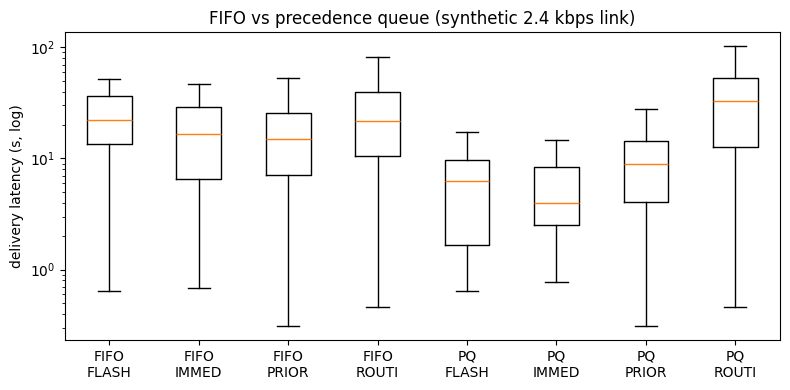

Write Python code to recreate this figure.
# ============================================================================
# [Google Colab 환경 설정] 필수 라이브러리 설치 및 임포트
# ============================================================================
!pip install -q numpy pandas matplotlib scipy scikit-learn

import os
import sys
import time
import math
import json
import re
import numpy as np
import pandas as pd
import matplotlib.pyplot as plt
import warnings
warnings.filterwarnings('ignore')

# 그래프 영문 폰트 기본 설정 (환경 독립성 보장)
plt.rcParams['font.sans-serif'] = 'DejaVu Sans'
plt.rcParams['axes.unicode_minus'] = False

print(f"실행 환경 준비 완료 (Python {sys.version.split()[0]})")


"""전문 긴급도(FLASH/IMMEDIATE/PRIORITY/ROUTINE) 기반 1차 우선순위 큐(heapq)를 구현하고, 가상 협대역 링크 전송 시뮬레이션으로 도착순(FIFO) 전송과 긴급도별 기한 내 전달률(처리 정확도)을 비교한다."""
import heapq
import itertools
import time
import numpy as np
import pandas as pd
import matplotlib.pyplot as plt

# ---------------------------------------------------------------------------
# [교육용가상자료] 가상 전술 전문(메시지) 생성기 (실제 부대·통신망·제원 정보 없음)
# 긴급도 4단계(FLASH/IMMEDIATE/PRIORITY/ROUTINE)와 전문 유형별 크기를 가진 전문을 만든다.
# ---------------------------------------------------------------------------
PREC = ["FLASH", "IMMEDIATE", "PRIORITY", "ROUTINE"]
RANK = {p: i for i, p in enumerate(PREC)}
DEADLINE = {"FLASH": 10, "IMMEDIATE": 30, "PRIORITY": 120, "ROUTINE": 600}   # 가상 전달 목표 시간(초)
MSG_TYPES = {   # 유형: (긴급도 후보, 확률, 본문 크기 범위 bytes, 발생 비율)
    "CONTACT": (["FLASH", "IMMEDIATE"], [0.7, 0.3], (120, 300), 0.08),
    "MEDEVAC": (["FLASH", "IMMEDIATE"], [0.4, 0.6], (150, 350), 0.05),
    "SITREP": (["IMMEDIATE", "PRIORITY"], [0.2, 0.8], (600, 2500), 0.20),
    "POSREP": (["PRIORITY", "ROUTINE"], [0.5, 0.5], (60, 120), 0.35),
    "LOGREQ": (["PRIORITY", "ROUTINE"], [0.4, 0.6], (300, 1200), 0.14),
    "ADMIN": (["ROUTINE"], [1.0], (1000, 5000), 0.18),
}


def make_messages(duration=600, rate=0.12, seed=7, t_start=0.0, prefix="M"):
    """duration초 동안 평균 rate건/초로 발생하는 가상 전문 목록."""
    rng = np.random.default_rng(seed)
    n = int(rng.poisson(rate * duration))
    times = np.sort(rng.uniform(t_start, t_start + duration, n))
    types = list(MSG_TYPES)
    msgs = []
    for i, t0 in enumerate(times):
        ty = types[rng.choice(len(types), p=[MSG_TYPES[k][3] for k in types])]
        cands, p, (lo, hi), _ = MSG_TYPES[ty]
        msgs.append({"id": f"{prefix}{i:04d}", "t0": float(t0), "type": ty, "prec": str(rng.choice(cands, p=p)),
                     "size": int(rng.integers(lo, hi + 1)), "src": f"U{int(rng.integers(1, 9)):02d}"})
    return msgs


class Link:
    """[교육용가상자료] 가상 협대역 무선 링크(기본 2.4kbps). 초 단위 상태(good/bad/jam)에 따라
    비트오류율이 바뀌고(Gilbert-Elliott 모델), 구간별 대역폭 감소도 줄 수 있다."""
    BER = {"good": 1e-5, "bad": 2e-4, "jam": 1.2e-3}

    def __init__(self, horizon=4000, bw_bps=2400, seed=1, p_gb=0.02, p_bg=0.15, jam=(), bw_drop=(), rtt=(1.2, 0.4)):
        rng = np.random.default_rng(seed)
        st, s = [], "good"
        for _ in range(int(horizon) + 1):
            s = ("bad" if rng.random() < p_gb else "good") if s == "good" else ("good" if rng.random() < p_bg else "bad")
            st.append(s)
        for a, b in jam:
            for k in range(int(a), min(int(b), len(st))):
                st[k] = "jam"
        self.states, self.bw_bps, self.bw_drop, self.rtt_par = st, bw_bps, list(bw_drop), rtt

    def state(self, t):
        return self.states[min(int(t), len(self.states) - 1)]

    def bw(self, t):
        f = 1.0
        for a, b, fac in self.bw_drop:
            if a <= t < b:
                f = fac
        return self.bw_bps * f

    def p_loss(self, nbytes, t):
        return 1 - (1 - self.BER[self.state(t)]) ** (8 * nbytes)

    def rtt(self, rng):
        return self.rtt_par[0] + rng.exponential(self.rtt_par[1])
# ---------------------------------------------------------------------------

# ---- 우선순위 큐·재전송 이산 사건 시뮬레이터 공통 함수 ----
HDR = 32   # 전문 조각(패킷) 헤더 bytes (미션 2의 헤더 압축 적용 시 12 bytes)


def policy_key(m, t, policy, aging):
    if policy == "fifo":                                   # 도착 순서
        return (m["t0"],)
    if policy == "strict":                                 # 긴급도 우선, 같으면 도착 순서
        return (RANK[m["prec"]], m["t0"])
    # aging: 긴급도 + (대기시간 / 전달 목표시간) 가중. 오래 기다린 전문과 기한이 임박한 전문이 앞으로 온다.
    return (RANK[m["prec"]] - aging * (t - m["t0"]) / DEADLINE[m["prec"]], m["t0"])


def simulate(msgs, link, policy="strict", mtu=256, preempt=True, rto_mode="fixed", rto_s=4.0, aging=0.0,
             redundancy=False, adapt_mtu=False, hdr=HDR, seed=0, until=None, admit=None):
    """전문 목록을 링크로 보내는 이산 사건 시뮬레이션.
    - 전문은 mtu 크기 조각으로 나눠 보낸다. 조각이 손실되면 RTO 후 재전송한다(자료는 버리지 않음).
    - preempt=False면 한 전문의 조각을 끝까지 연속 전송한다(큰 전문이 긴급 전문을 막는 현상 재현).
    - rto_mode='adaptive'면 왕복시간(RTT) 추정값으로 RTO를 계산한다(Jacobson 방식).
    - redundancy=True면 링크 열화 추정 시 FLASH·IMMEDIATE 조각을 2회 연속 전송한다.
    - adapt_mtu=True면 링크 열화 추정 시 조각 크기를 줄인다.
    - admit(m, t)이 False인 전문은 새 조각을 보내지 않고 저장해 둔다(성능 저하 모드)."""
    rng = np.random.default_rng(seed)
    pend = sorted(({**m, "unsent": m["size"], "ready": [], "frags": [], "done": None, "first": None} for m in msgs), key=lambda m: m["t0"])
    t, i, active, cur = 0.0, 0, [], None
    srtt, rttvar, loss = None, None, 0.0
    st = {"tx": 0, "retx": 0, "spurious": 0, "bytes": 0, "decide_ms": [], "flag": {}, "log": []}
    until = until if until is not None else (pend[-1]["t0"] if pend else 0) + 6000
    while (i < len(pend) or active) and t < until:
        while i < len(pend) and pend[i]["t0"] <= t:
            active.append(pend[i]); i += 1
        td = time.perf_counter()
        for m in active:                                   # ACK가 이미 도착한 재전송 예약은 취소
            m["ready"] = [e for e in m["ready"] if not (e[1]["ack"] is not None and e[1]["ack"] <= t)]
        ready = [m for m in active if any(r <= t for r, _ in m["ready"]) or (m["unsent"] > 0 and (admit is None or admit(m, t)))]
        if not ready:
            nxt = ([pend[i]["t0"]] if i < len(pend) else []) + [r for m in active for r, _ in m["ready"] if r > t]
            t = min(nxt) if nxt else t + 1.0
            continue
        if not preempt and cur in ready and cur["unsent"] > 0:
            m = cur
        else:
            m = min(ready, key=lambda x: policy_key(x, t, policy, aging))
        st["decide_ms"].append((time.perf_counter() - td) * 1000)
        due = [e for e in m["ready"] if e[0] <= t]
        if due:
            e = min(due, key=lambda x: x[0]); m["ready"].remove(e); frag = e[1]
            st["retx"] += 1; st["spurious"] += frag["recv"]
        else:
            size = mtu if not adapt_mtu else (mtu if loss < 0.15 else (mtu // 2 if loss < 0.4 else mtu // 4))
            size = min(m["unsent"], size); m["unsent"] -= size
            frag = {"b": size, "recv": False, "ack": None, "tries": 0}
            m["frags"].append(frag)
        cur = m
        m["first"] = t if m["first"] is None else m["first"]
        nb = frag["b"] + hdr
        copies = 2 if (redundancy and RANK[m["prec"]] <= 1 and loss > 0.15) else 1
        for _ in range(copies):
            t += nb * 8 / link.bw(t)
            st["tx"] += 1; st["bytes"] += nb
            ok = rng.random() >= link.p_loss(nb, t)
            st["log"].append((t, nb, ok, m["prec"], m["id"]))            # 전송 기록(시각, bytes, 성공, 긴급도, 전문)
            loss = 0.85 * loss + 0.15 * (0.0 if ok else 1.0)          # 최근 손실률 추정(EWMA)
            st["flag"][int(t)] = st["flag"].get(int(t), False) or loss > 0.12   # 링크 열화 판정(초 단위)
            if ok and not frag["recv"]:
                frag["recv"], frag["rt"] = True, t
                r = link.rtt(rng); frag["ack"] = t + r
                if srtt is None:
                    srtt, rttvar = r, r / 2
                else:
                    rttvar = 0.75 * rttvar + 0.25 * abs(srtt - r); srtt = 0.875 * srtt + 0.125 * r
        frag["tries"] += 1
        rto = rto_s if (rto_mode == "fixed" or srtt is None) else float(np.clip(srtt + 4 * rttvar, 1.0, 30.0))
        if not frag["recv"] or frag["ack"] > t + rto:                   # 손실 또는 ACK 지연 -> 재전송 예약
            m["ready"].append((t + rto, frag))
        if m["done"] is None and m["unsent"] == 0 and all(f["recv"] for f in m["frags"]):
            m["done"] = max(f["rt"] for f in m["frags"])
        active = [x for x in active if not (x["unsent"] == 0 and not x["ready"] and all(f["recv"] for f in x["frags"]))]
    res = [{"id": m["id"], "type": m["type"], "prec": m["prec"], "size": m["size"], "t0": m["t0"], "done": m["done"], "wait": None if m["first"] is None else m["first"] - m["t0"],
            "retx": sum(f["tries"] for f in m["frags"]) - len(m["frags"]),
            "latency": None if m["done"] is None else m["done"] - m["t0"]} for m in pend]
    for r in res:
        r["on_time"] = r["latency"] is not None and r["latency"] <= DEADLINE[r["prec"]]
    return res, st


def summarize(res):
    """긴급도별 기한 내 전달률·지연. 종합 정확도 = 긴급도별 기한 내 전달률의 평균."""
    df = pd.DataFrame(res)
    rows = []
    for p in PREC:
        d = df[df["prec"] == p]
        lat = d["latency"].dropna()
        rows.append({"긴급도": p, "건수": len(d), "기한내 전달률": round(d["on_time"].mean(), 3) if len(d) else np.nan,
                     "평균 지연(s)": round(lat.mean(), 1) if len(lat) else np.nan,
                     "95% 지연(s)": round(lat.quantile(0.95), 1) if len(lat) else np.nan, "미전달": int(d["done"].isna().sum())})
    tab = pd.DataFrame(rows)
    return tab, round(float(tab["기한내 전달률"].mean()), 3)


class PrecedenceQueue:
    """긴급도 순위가 높은 전문을 먼저 꺼내고, 같은 긴급도는 도착 순서(FIFO)를 지키는 1차 우선순위 큐."""

    def __init__(self):
        self.h, self.seq = [], itertools.count()

    def push(self, m):
        heapq.heappush(self.h, (RANK[m["prec"]], m["t0"], next(self.seq), m))

    def pop(self):
        return heapq.heappop(self.h)[-1]

    def __len__(self):
        return len(self.h)


# 1) 큐 동작 확인: 뒤섞여 도착한 전문이 긴급도 순서로 나오는가
demo = [{"id": f"D{i}", "prec": p, "t0": float(i)} for i, p in enumerate(["ROUTINE", "PRIORITY", "FLASH", "ROUTINE", "IMMEDIATE", "FLASH"])]
q = PrecedenceQueue()
for m in demo:
    q.push(m)
out = [q.pop() for _ in range(len(q))]
print("도착 순서:", [f"{m['id']}:{m['prec'][0]}" for m in demo])
print("꺼낸 순서:", [f"{m['id']}:{m['prec'][0]}" for m in out])
print("같은 긴급도 FIFO 유지:", [m["id"] for m in out if m["prec"] == "FLASH"] == ["D2", "D5"])

# 2) [교육용가상자료] 20분간 전문 약 250건, 2.4kbps 링크에서 전송 시뮬레이션
msgs = make_messages(1200, 0.21, seed=7)
link = Link(8000, seed=1)
t0 = time.perf_counter()
fifo, _ = simulate(msgs, link, "fifo")
pq, st = simulate(msgs, link, "strict", preempt=False)        # 1차 큐: 전문 단위로 꺼내 끝까지 전송
elapsed = time.perf_counter() - t0
tf, acc_f = summarize(fifo)
tp, acc_p = summarize(pq)
tab = tp[["긴급도", "건수"]].copy()
tab["FIFO 기한내"] = tf["기한내 전달률"]; tab["FIFO 95%지연"] = tf["95% 지연(s)"]
tab["우선순위큐 기한내"] = tp["기한내 전달률"]; tab["우선순위큐 95%지연"] = tp["95% 지연(s)"]
print(f"\n전문 {len(msgs)}건, 조각 전송 {st['tx']}회(재전송 {st['retx']}회), 시뮬레이션 2회 {elapsed:.2f}초")
print(tab.to_string(index=False))
all_on = np.mean([r["on_time"] for r in pq])
print(f"\n처리 정확도(전체 기한 내 전달률) FIFO {np.mean([r['on_time'] for r in fifo]):.1%} -> 우선순위 큐 {all_on:.1%} (목표 75% 이상: {'달성' if all_on >= 0.75 else '미달'})")
print(f"종합 정확도(긴급도별 전달률 평균) FIFO {acc_f:.3f} -> 우선순위 큐 {acc_p:.3f}")

# 3) 한계 분석: 기한을 놓친 FLASH 전문은 왜 늦었나
late = [r for r in pq if r["prec"] == "FLASH" and not r["on_time"]]
for r in late:
    blocker = [m for m in msgs if m["t0"] < r["t0"] and m["size"] >= 1000 and r["t0"] - m["t0"] < 30]
    print(f"FLASH {r['id']} 지연 {r['latency']:.1f}s - 직전 30초 내 도착한 1,000B 이상 대용량 전문 {len(blocker)}건이 채널 점유(전문 단위 비선점)")
print("-> 전문을 통째로 보내는 1차 큐는 대용량 전문이 채널을 점유하면 FLASH도 기다린다. 미션 4에서 조각 단위 선점과 재전송 개선으로 보완한다.")

# 4) 링크 속도별 민감도
print("\n링크(bps)  FIFO 전체  우선순위큐 전체  우선순위큐 FLASH")
for bw in [1200, 2400, 4800]:
    lk = Link(20000, bw_bps=bw, seed=1)
    a, _ = simulate(msgs, lk, "fifo"); b, _ = simulate(msgs, lk, "strict", preempt=False)
    fl = [r["on_time"] for r in b if r["prec"] == "FLASH"]
    print(f"{bw:>8}   {np.mean([r['on_time'] for r in a]):8.1%}   {np.mean([r['on_time'] for r in b]):12.1%}   {np.mean(fl):12.1%}")

plt.figure(figsize=(8, 4))
data = [[r["latency"] for r in res if r["prec"] == p] for res in (fifo, pq) for p in PREC]
plt.boxplot(data, showfliers=False)
plt.xticks(range(1, 9), [f"{n}\n{p[:5]}" for n in ("FIFO", "PQ") for p in PREC])
plt.yscale("log"); plt.ylabel("delivery latency (s, log)"); plt.title("FIFO vs precedence queue (synthetic 2.4 kbps link)")
plt.tight_layout(); plt.show()
